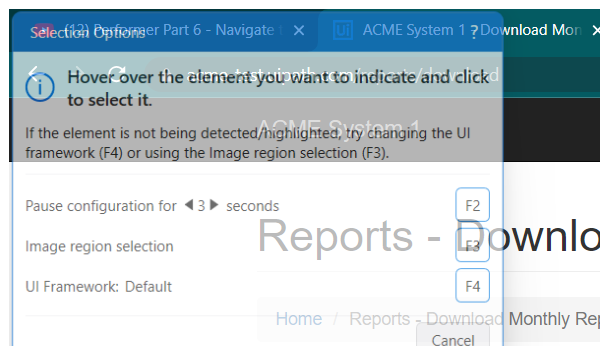
Task: getting data from Queue item and generating yearly reports
Workflow: System1_NavigatetoDownloadMonthlyReport

Step 1: Attach Browser 'chrome.exe ACME' in window 'ACME System 1 - *' (chrome.exe)
